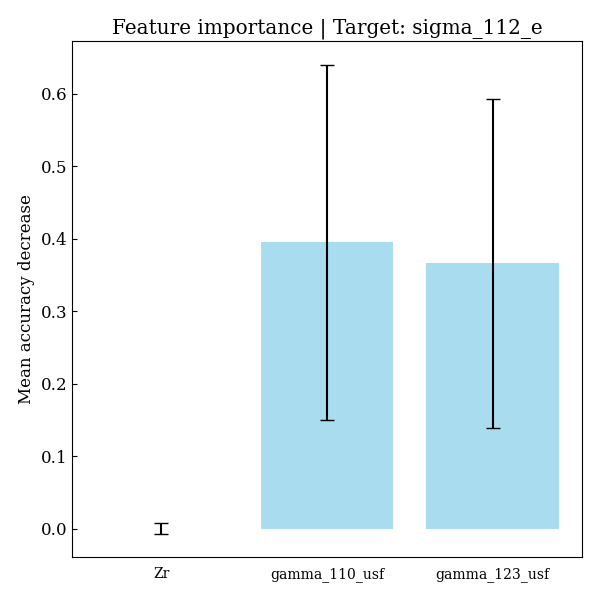

Source data for this figure (header and first rows):
feature, importances, std_dev
Zr, 0.0001288, 0.007255
gamma_110_usf, 0.3954, 0.2448
gamma_123_usf, 0.3666, 0.2269
